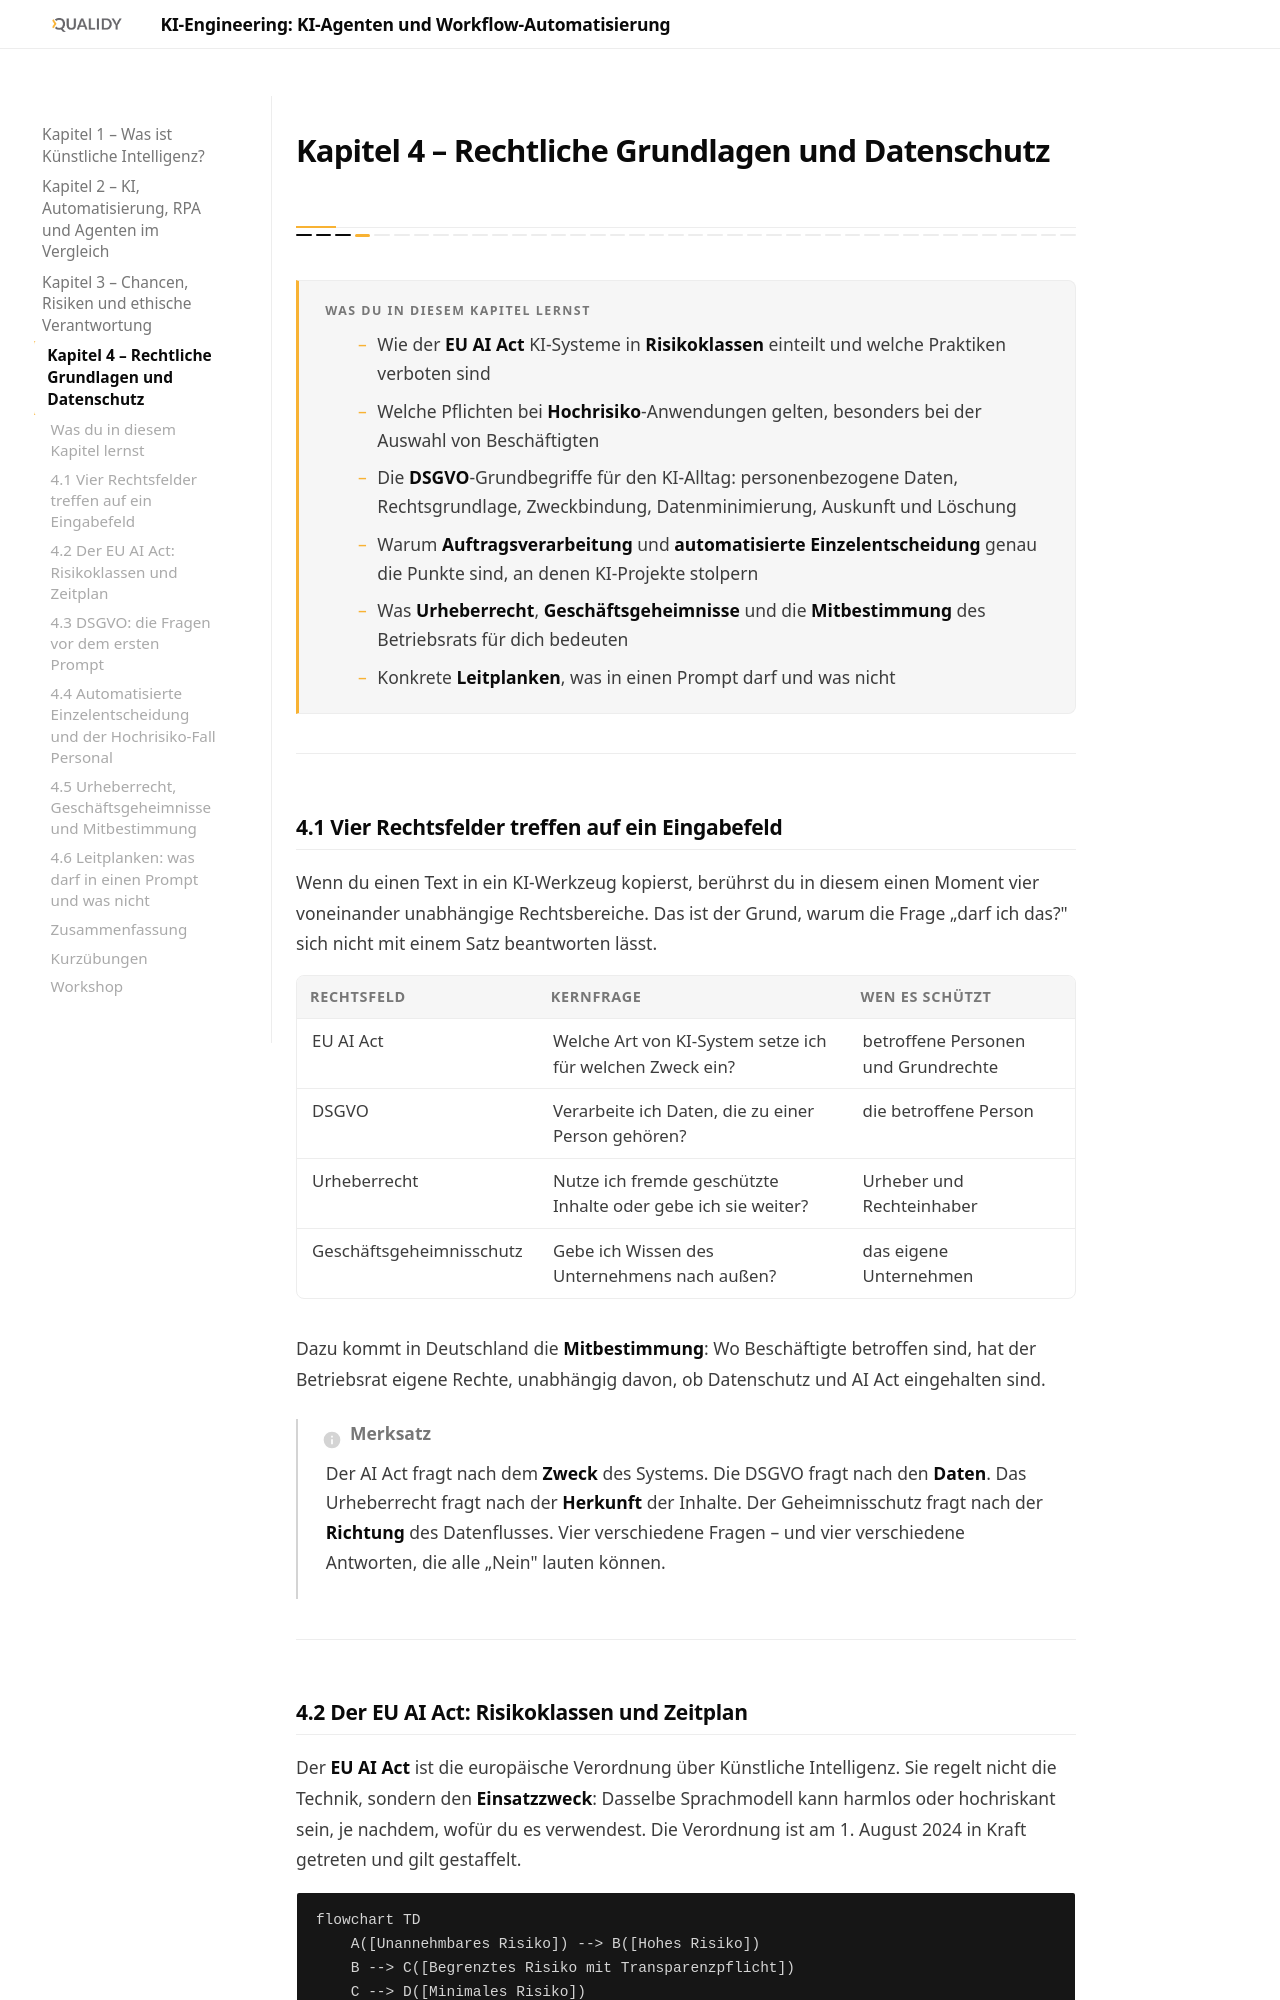

repository: Qualidy/KI-Engineering-KI-Agenten-und-Workflow-Automatisierung · page: content/kapitel4/index.html · generator: mkdocs

# Kapitel 4 – Rechtliche Grundlagen und Datenschutz

{{ progress(4) }}

<div class="lernziele" markdown>
<h3>Was du in diesem Kapitel lernst</h3>

- Wie der **EU AI Act** KI-Systeme in **Risikoklassen** einteilt und welche Praktiken verboten sind
- Welche Pflichten bei **Hochrisiko**-Anwendungen gelten, besonders bei der Auswahl von Beschäftigten
- Die **DSGVO**-Grundbegriffe für den KI-Alltag: personenbezogene Daten, Rechtsgrundlage, Zweckbindung, Datenminimierung, Auskunft und Löschung
- Warum **Auftragsverarbeitung** und **automatisierte Einzelentscheidung** genau die Punkte sind, an denen KI-Projekte stolpern
- Was **Urheberrecht**, **Geschäftsgeheimnisse** und die **Mitbestimmung** des Betriebsrats für dich bedeuten
- Konkrete **Leitplanken**, was in einen Prompt darf und was nicht
</div>

---

## 4.1 Vier Rechtsfelder treffen auf ein Eingabefeld

Wenn du einen Text in ein KI-Werkzeug kopierst, berührst du in diesem einen Moment vier voneinander unabhängige Rechtsbereiche. Das ist der Grund, warum die Frage „darf ich das?" sich nicht mit einem Satz beantworten lässt.

| Rechtsfeld | Kernfrage | Wen es schützt |
|---|---|---|
| EU AI Act | Welche Art von KI-System setze ich für welchen Zweck ein? | betroffene Personen und Grundrechte |
| DSGVO | Verarbeite ich Daten, die zu einer Person gehören? | die betroffene Person |
| Urheberrecht | Nutze ich fremde geschützte Inhalte oder gebe ich sie weiter? | Urheber und Rechteinhaber |
| Geschäftsgeheimnisschutz | Gebe ich Wissen des Unternehmens nach außen? | das eigene Unternehmen |

Dazu kommt in Deutschland die **Mitbestimmung**: Wo Beschäftigte betroffen sind, hat der Betriebsrat eigene Rechte, unabhängig davon, ob Datenschutz und AI Act eingehalten sind.

!!! info "Merksatz"
    Der AI Act fragt nach dem **Zweck** des Systems. Die DSGVO fragt nach den **Daten**. Das Urheberrecht fragt nach der **Herkunft** der Inhalte. Der Geheimnisschutz fragt nach der **Richtung** des Datenflusses. Vier verschiedene Fragen – und vier verschiedene Antworten, die alle „Nein" lauten können.

---
